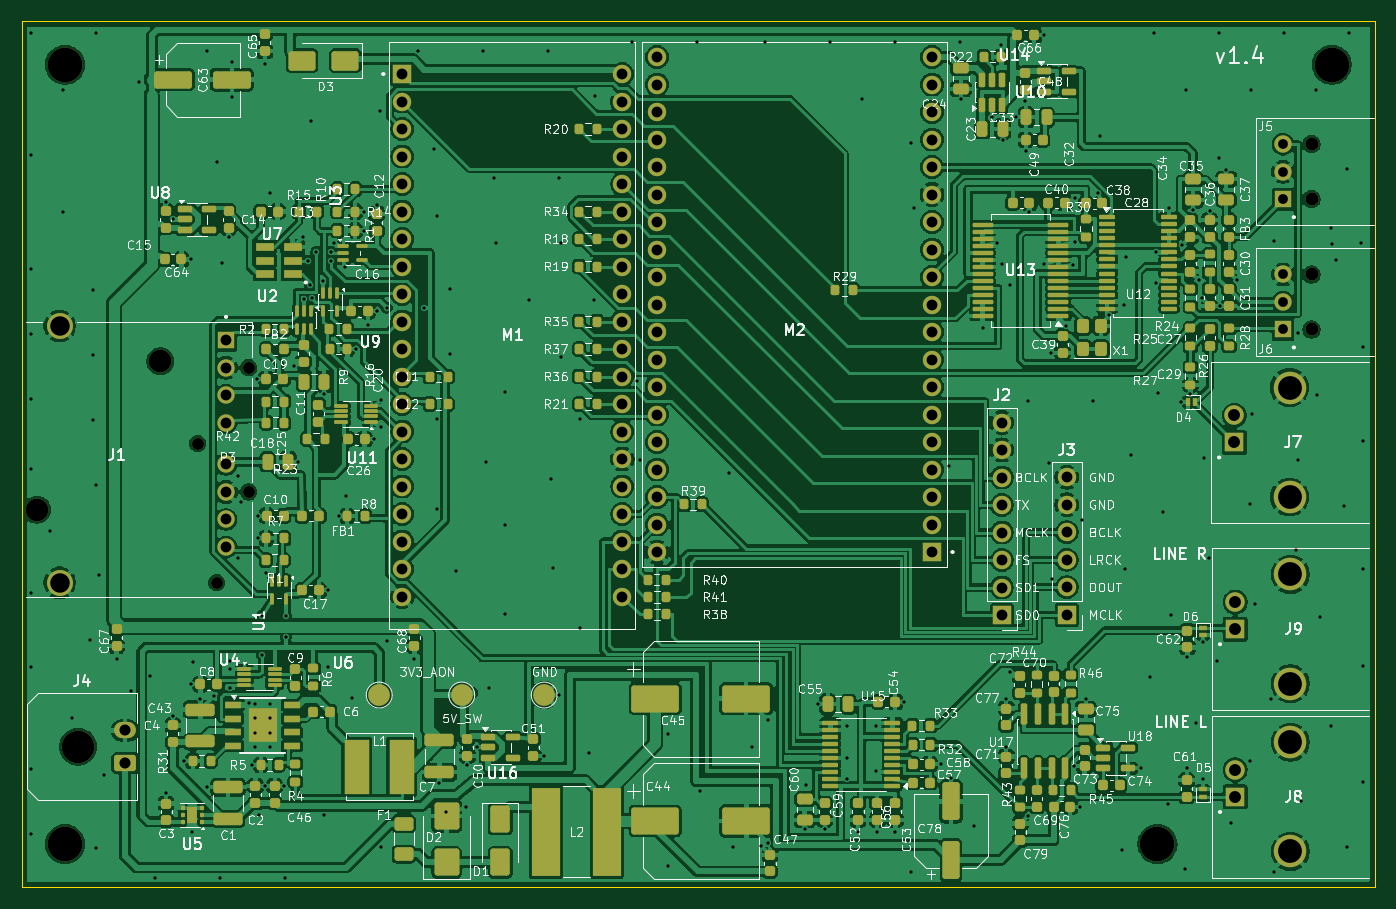
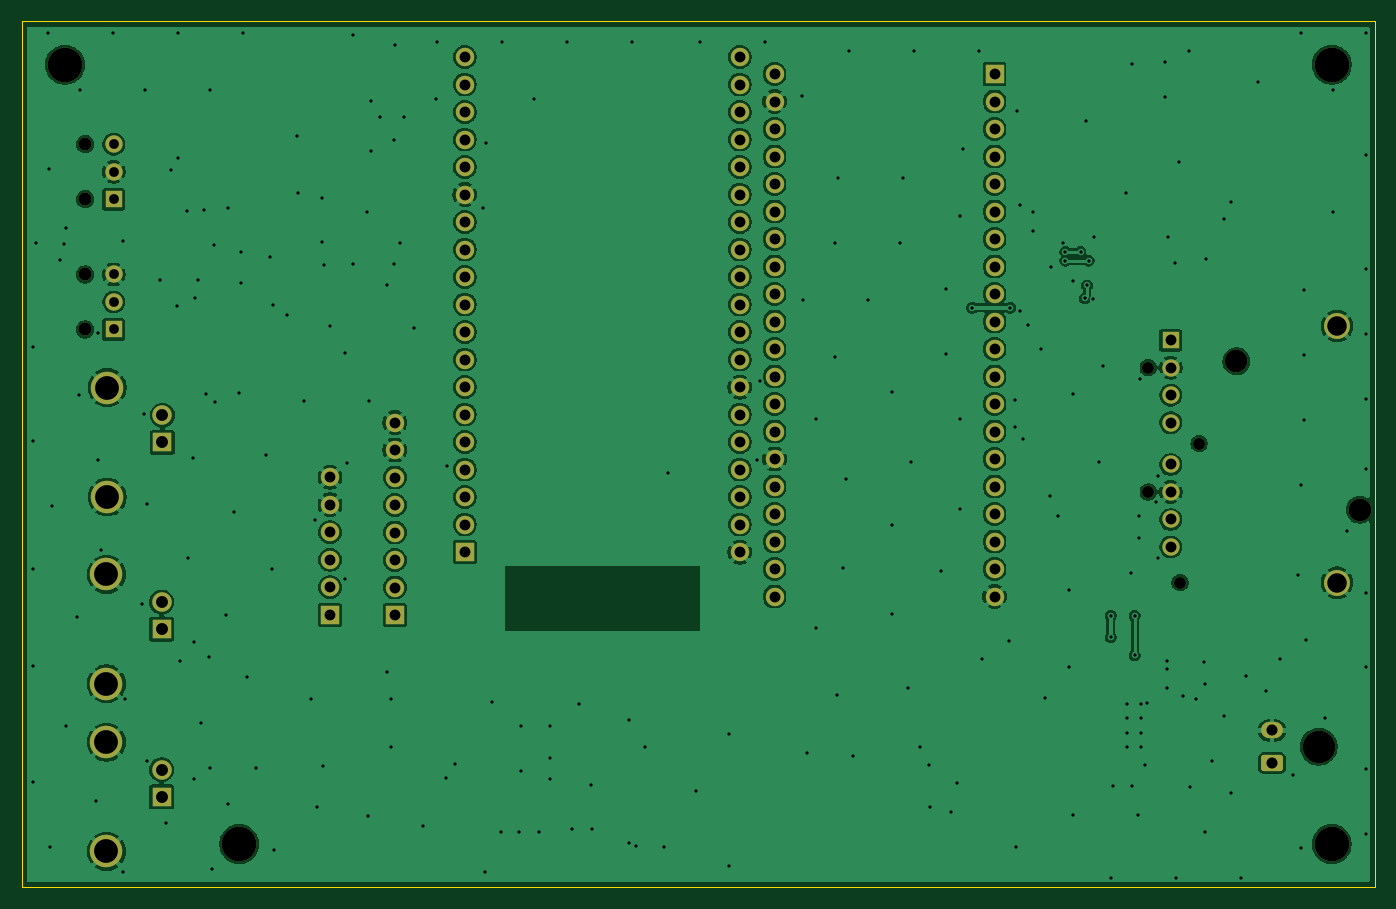
Circuit board: 9 layer files. Board 125.0 x 80.0 mm.
- bottom_copper: most_listener-B_Cu.gbl (226371 bytes)
- bottom_mask: most_listener-B_Mask.gbs (5120 bytes)
- outline: most_listener-Edge_Cuts.gm1 (623 bytes)
- top_copper: most_listener-F_Cu.gtl (590661 bytes)
- top_mask: most_listener-F_Mask.gts (23410 bytes)
- paste: most_listener-F_Paste.gtp (19218 bytes)
- top_silk: most_listener-F_Silkscreen.gto (303643 bytes)
- drill: most_listener-NPTH.drl (784 bytes)
- drill: most_listener-PTH.drl (6692 bytes)

=== bottom_copper: most_listener-B_Cu.gbl (226371 bytes, source omitted) ===
=== bottom_mask: most_listener-B_Mask.gbs ===
%TF.GenerationSoftware,KiCad,Pcbnew,10.0.6*%
%TF.CreationDate,2026-10-02T00:00:00+00:00*%
%TF.ProjectId,most_listener,6d6f7374-5f6c-4697-9374-656e65722e6b,1.4*%
%TF.SameCoordinates,Original*%
%TF.FileFunction,Soldermask,Bot*%
%TF.FilePolarity,Negative*%
%FSLAX46Y46*%
G04 Gerber Fmt 4.6, Leading zero omitted, Abs format (unit mm)*
G04 Created by KiCad (PCBNEW 10.0.6) date 2026-10-02 00:00:00*
%MOMM*%
%LPD*%
G01*
G04 APERTURE LIST*
G04 Aperture macros list*
%AMRoundRect*
0 Rectangle with rounded corners*
0 $1 Rounding radius*
0 $2 $3 $4 $5 $6 $7 $8 $9 X,Y pos of 4 corners*
0 Add a 4 corners polygon primitive as box body*
4,1,4,$2,$3,$4,$5,$6,$7,$8,$9,$2,$3,0*
0 Add four circle primitives for the rounded corners*
1,1,$1+$1,$2,$3*
1,1,$1+$1,$4,$5*
1,1,$1+$1,$6,$7*
1,1,$1+$1,$8,$9*
0 Add four rect primitives between the rounded corners*
20,1,$1+$1,$2,$3,$4,$5,0*
20,1,$1+$1,$4,$5,$6,$7,0*
20,1,$1+$1,$6,$7,$8,$9,0*
20,1,$1+$1,$8,$9,$2,$3,0*%
G04 Aperture macros list end*
%ADD10C,1.200000*%
%ADD11R,1.600000X1.600000*%
%ADD12C,1.600000*%
%ADD13R,1.700000X1.700000*%
%ADD14C,1.700000*%
%ADD15R,1.800000X1.800000*%
%ADD16C,3.000000*%
%ADD17C,1.800000*%
%ADD18C,3.200000*%
%ADD19RoundRect,0.250001X0.759999X-0.499999X0.759999X0.499999X-0.759999X0.499999X-0.759999X-0.499999X0*%
%ADD20O,2.020000X1.500000*%
%ADD21C,1.100000*%
%ADD22C,2.100000*%
%ADD23C,2.400000*%
G04 APERTURE END LIST*
D10*
%TO.C,J6*%
X119130000Y-28464000D03*
X119130000Y-23384000D03*
D11*
X116500000Y-28464000D03*
D12*
X116500000Y-25924000D03*
X116500000Y-23384000D03*
%TD*%
D10*
%TO.C,J5*%
X119130000Y-16433800D03*
X119130000Y-11353800D03*
D11*
X116500000Y-16433800D03*
D12*
X116500000Y-13893800D03*
X116500000Y-11353800D03*
%TD*%
D13*
%TO.C,J3*%
X96520000Y-54813200D03*
D14*
X96520000Y-52273200D03*
X96520000Y-49733200D03*
X96520000Y-47193200D03*
X96520000Y-44653200D03*
X96520000Y-42113200D03*
%TD*%
D13*
%TO.C,M2*%
X84074000Y-49022000D03*
D14*
X84074000Y-46482000D03*
X84074000Y-43942000D03*
X84074000Y-41402000D03*
X84074000Y-38862000D03*
X84074000Y-36322000D03*
X84074000Y-33782000D03*
X84074000Y-31242000D03*
X84074000Y-28702000D03*
X84074000Y-26162000D03*
X84074000Y-23622000D03*
X84074000Y-21082000D03*
X84074000Y-18542000D03*
X84074000Y-16002000D03*
X84074000Y-13462000D03*
X84074000Y-10922000D03*
X84074000Y-8382000D03*
X84074000Y-5842000D03*
X84074000Y-3302000D03*
X58674000Y-49022000D03*
X58674000Y-46482000D03*
X58674000Y-43942000D03*
X58674000Y-41402000D03*
X58674000Y-38862000D03*
X58674000Y-36322000D03*
X58674000Y-33782000D03*
X58674000Y-31242000D03*
X58674000Y-28702000D03*
X58674000Y-26162000D03*
X58674000Y-23622000D03*
X58674000Y-21082000D03*
X58674000Y-18542000D03*
X58674000Y-16002000D03*
X58674000Y-13462000D03*
X58674000Y-10922000D03*
X58674000Y-8382000D03*
X58674000Y-5842000D03*
X58674000Y-3302000D03*
%TD*%
D15*
%TO.C,J8*%
X112074000Y-71630000D03*
D16*
X117174000Y-76680000D03*
X117174000Y-66580000D03*
D17*
X112074000Y-69130000D03*
%TD*%
D15*
%TO.C,J9*%
X112074000Y-56136000D03*
D16*
X117174000Y-61186000D03*
X117174000Y-51086000D03*
D17*
X112074000Y-53636000D03*
%TD*%
D18*
%TO.C,H3*%
X4000000Y-76000000D03*
%TD*%
D16*
%TO.C,J4*%
X5200000Y-67000000D03*
D19*
X9520000Y-68500000D03*
D20*
X9520000Y-65500000D03*
%TD*%
D18*
%TO.C,H1*%
X4000000Y-4000000D03*
%TD*%
%TO.C,H2*%
X121000000Y-4000000D03*
%TD*%
D13*
%TO.C,J2*%
X90525600Y-54838600D03*
D14*
X90525600Y-52298600D03*
X90525600Y-49758600D03*
X90525600Y-47218600D03*
X90525600Y-44678600D03*
X90525600Y-42138600D03*
X90525600Y-39598600D03*
X90525600Y-37058600D03*
%TD*%
D15*
%TO.C,J7*%
X111998800Y-38887400D03*
D16*
X117098800Y-43937400D03*
X117098800Y-33837400D03*
D17*
X111998800Y-36387400D03*
%TD*%
D21*
%TO.C,J1*%
X18000000Y-51850000D03*
D22*
X1400000Y-45100000D03*
D21*
X20950000Y-43470000D03*
X16250000Y-39000000D03*
X20950000Y-31990000D03*
D22*
X12800000Y-31400000D03*
D23*
X3500000Y-51850000D03*
X3500000Y-28150000D03*
D11*
X18870000Y-29450000D03*
D12*
X18870000Y-31990000D03*
X18870000Y-34530000D03*
X18870000Y-37070000D03*
X18870000Y-40930000D03*
X18870000Y-43470000D03*
X18870000Y-46010000D03*
X18870000Y-48550000D03*
%TD*%
D13*
%TO.C,M1*%
X35140000Y-4870000D03*
D14*
X35140000Y-7410000D03*
X35140000Y-9950000D03*
X35140000Y-12490000D03*
X35140000Y-15030000D03*
X35140000Y-17570000D03*
X35140000Y-20110000D03*
X35140000Y-22650000D03*
X35140000Y-25190000D03*
X35140000Y-27730000D03*
X35140000Y-30270000D03*
X35140000Y-32810000D03*
X35140000Y-35350000D03*
X35140000Y-37890000D03*
X35140000Y-40430000D03*
X35140000Y-42970000D03*
X35140000Y-45510000D03*
X35140000Y-48050000D03*
X35140000Y-50590000D03*
X35140000Y-53130000D03*
X55460000Y-4870000D03*
X55460000Y-7410000D03*
X55460000Y-9950000D03*
X55460000Y-12490000D03*
X55460000Y-15030000D03*
X55460000Y-17570000D03*
X55460000Y-20110000D03*
X55460000Y-22650000D03*
X55460000Y-25190000D03*
X55460000Y-27730000D03*
X55460000Y-30270000D03*
X55460000Y-32810000D03*
X55460000Y-35350000D03*
X55460000Y-37890000D03*
X55460000Y-40430000D03*
X55460000Y-42970000D03*
X55460000Y-45510000D03*
X55460000Y-48050000D03*
X55460000Y-50590000D03*
X55460000Y-53130000D03*
%TD*%
D18*
%TO.C,H4*%
X104902000Y-76000000D03*
%TD*%
M02*

=== outline: most_listener-Edge_Cuts.gm1 ===
%TF.GenerationSoftware,KiCad,Pcbnew,10.0.6*%
%TF.CreationDate,2026-10-02T00:00:00+00:00*%
%TF.ProjectId,most_listener,6d6f7374-5f6c-4697-9374-656e65722e6b,1.4*%
%TF.SameCoordinates,Original*%
%TF.FileFunction,Profile,NP*%
%FSLAX46Y46*%
G04 Gerber Fmt 4.6, Leading zero omitted, Abs format (unit mm)*
G04 Created by KiCad (PCBNEW 10.0.6) date 2026-10-02 00:00:00*
%MOMM*%
%LPD*%
G01*
G04 APERTURE LIST*
%TA.AperFunction,Profile*%
%ADD10C,0.100000*%
%TD*%
G04 APERTURE END LIST*
D10*
X0Y0D02*
X125000000Y0D01*
X0Y-80000000D02*
X0Y0D01*
X125000000Y0D02*
X125000000Y-80000000D01*
X125000000Y-80000000D02*
X0Y-80000000D01*
M02*

=== top_copper: most_listener-F_Cu.gtl (590661 bytes, source omitted) ===
=== top_mask: most_listener-F_Mask.gts (23410 bytes, source omitted) ===
=== paste: most_listener-F_Paste.gtp (19218 bytes, source omitted) ===
=== top_silk: most_listener-F_Silkscreen.gto (303643 bytes, source omitted) ===
=== drill: most_listener-NPTH.drl ===
M48
; DRILL file KiCad 10.0.6 date 2026-10-02T00:00:00
; FORMAT={-:-/ absolute / metric / decimal}
; #@! TF.CreationDate,2026-10-02T00:00:00+00:00
; #@! TF.GenerationSoftware,Kicad,Pcbnew,10.0.6
; #@! TF.FileFunction,NonPlated,1,2,NPTH
FMAT,2
METRIC
; #@! TA.AperFunction,NonPlated,NPTH,ComponentDrill
T1C1.100
; #@! TA.AperFunction,NonPlated,NPTH,ComponentDrill
T2C1.200
; #@! TA.AperFunction,NonPlated,NPTH,ComponentDrill
T3C2.100
; #@! TA.AperFunction,NonPlated,NPTH,ComponentDrill
T4C3.000
; #@! TA.AperFunction,NonPlated,NPTH,ComponentDrill
T5C3.200
%
G90
G05
T1
X16.25Y-39.0
X18.0Y-51.85
X20.95Y-31.99
X20.95Y-43.47
T2
X119.13Y-11.354
X119.13Y-16.434
X119.13Y-23.384
X119.13Y-28.464
T3
X1.4Y-45.1
X12.8Y-31.4
T4
X5.2Y-67.0
T5
X4.0Y-4.0
X4.0Y-76.0
X104.902Y-76.0
X121.0Y-4.0
M30

=== drill: most_listener-PTH.drl (6692 bytes, source omitted) ===
